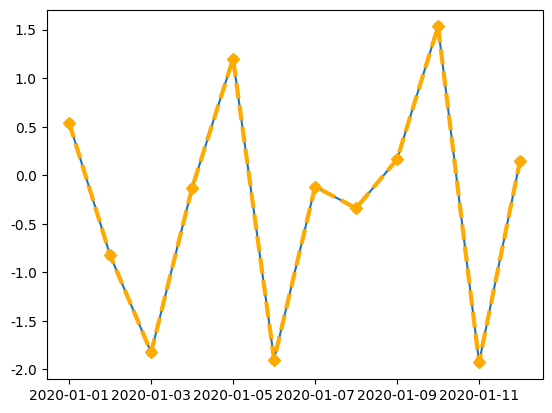

Recreate this plot in Python.
#!/usr/bin/env python
# -*- coding: utf-8 -*-
# @Time    : 2020/9/5 11:23
# @File    : p12_plot.py


import pandas as pd
import numpy as np

dates = pd.date_range('20200101', periods=12)
df = pd.DataFrame(np.random.randn(12, 4), index=dates, columns=list('ABCD'))
print(df)

import matplotlib.pyplot as plt

plt.plot(df.index, df['A'], )
plt.show()
plt.plot(df.index, df['A'],
         color='#FFAA00',  # 颜色
         linestyle='--',  # 线条样式
         linewidth=3,  # 线条宽度
         marker='D'  # 点标记
         )
plt.show()

# seaborn其实是在matlabplotlib的基础上进行了更高级的API封装，从而使绘图更容易、更美观
import seaborn as sns

# 绘制散点图
plt.scatter(df.index, df['A'])
plt.show()

# 美化plt
sns.set_style('darkgrid')
plt.scatter(df.index, df['A'])
plt.show()
